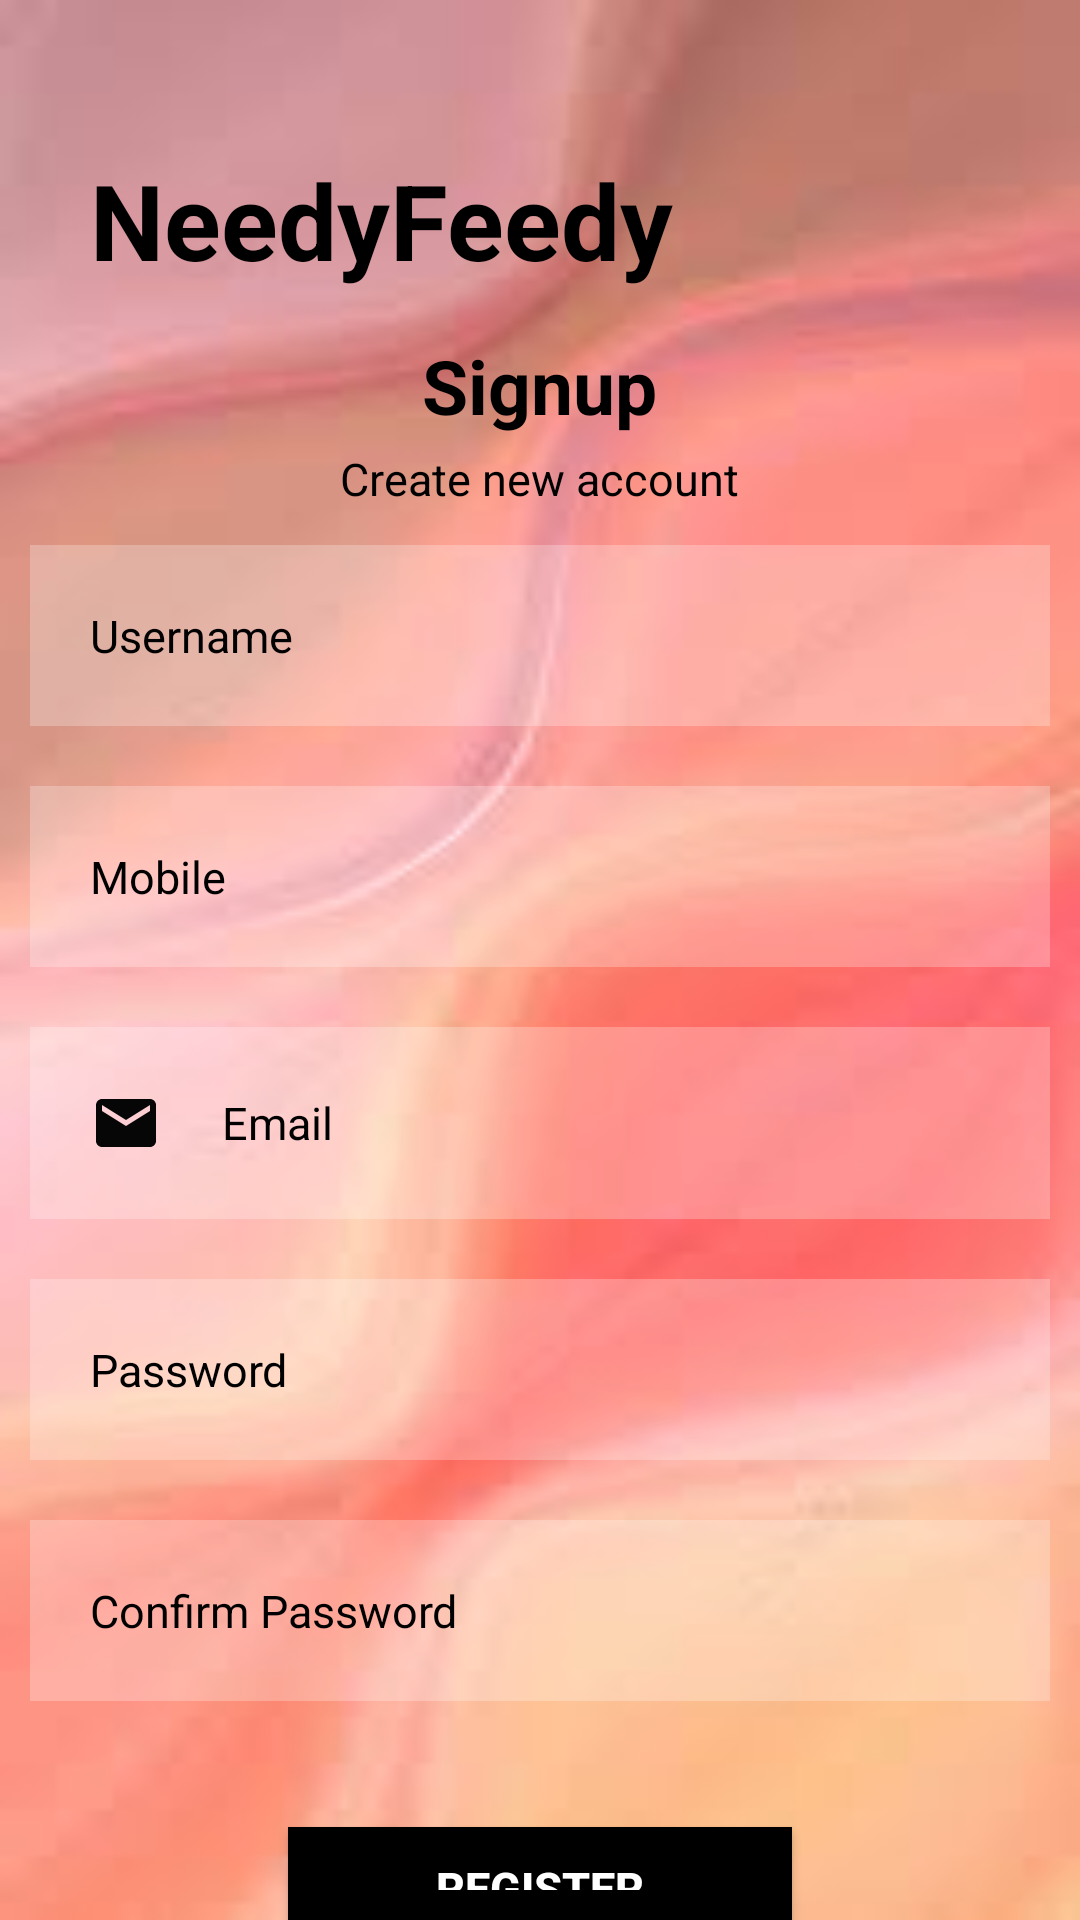

The Android layout XML behind this screen, and the referenced resources:
<!-- AndroidManifest.xml: application theme Theme.AppCompat -->
<!-- res/layout/activity_signup.xml -->
<?xml version="1.0" encoding="utf-8"?>
<RelativeLayout xmlns:android="http://schemas.android.com/apk/res/android"
android:layout_width="match_parent"
android:layout_height="match_parent"
android:background="@drawable/fourth">

<TextView
    android:layout_width="match_parent"
    android:layout_height="wrap_content"
    android:id="@+id/needyfeedy"
    android:text="NeedyFeedy"
    android:textColor="@color/black"
    android:textSize="35sp"
    android:textStyle="bold"
    android:layout_marginTop="50dp"
    android:layout_marginStart="30dp"
    android:gravity="fill_vertical" />
    <TextView
        android:id="@+id/create"
        android:layout_width="wrap_content"
        android:layout_height="wrap_content"
        android:layout_below="@id/signup"
        android:layout_margin="2dp"
        android:layout_marginTop="8dp"
        android:layout_marginBottom="28dp"
        android:text="@string/create"
        android:textColor="@color/black"
        android:textSize="15sp"
        android:layout_centerHorizontal="true"/>

    <TextView
        android:id="@+id/signup"
        android:layout_width="wrap_content"
        android:layout_height="wrap_content"
        android:layout_below="@id/needyfeedy"
        android:layout_marginTop="15dp"
        android:layout_marginBottom="2dp"
        android:text="@string/signup"
        android:textColor="@color/black"
        android:layout_centerHorizontal="true"
        android:textSize="25sp"
        android:textStyle="bold" />

    <EditText
    android:layout_width="match_parent"
    android:layout_height="wrap_content"
    android:id="@+id/editTextUsername"
    android:layout_below="@id/create"
    android:background="#40ffffff"
    android:hint="@string/editTextUsername"

    android:textColorHint="@color/black"
    android:textColor="@color/black"
    android:textSize="15sp"
    android:layout_margin="10dp"
    android:padding="20dp"
        android:autofillHints="username"
        android:inputType="text"
    android:drawableStart="@drawable/baseline_person_outline_24"
    android:drawablePadding="20dp" />

    <EditText
        android:layout_width="match_parent"
        android:layout_height="wrap_content"
        android:id="@+id/editTextMobile"
        android:layout_below="@id/editTextUsername"
        android:background="#40ffffff"
        android:hint="@string/editTextMobile"
        android:textColorHint="@color/black"
        android:textColor="@color/black"
        android:textSize="15sp"
        android:layout_margin="10dp"
        android:padding="20dp"
        android:autofillHints="phone"
        android:inputType="phone"
        android:drawableStart="@drawable/baseline_call_24"
        android:drawablePadding="20dp" />
    <EditText
        android:layout_width="match_parent"
        android:layout_height="wrap_content"
        android:id="@+id/editTextEmail"
        android:layout_below="@id/editTextMobile"
        android:background="#40ffffff"
        android:hint="@string/editTextEmail"
        android:textColorHint="@color/black"
        android:textColor="@color/black"
        android:textSize="15sp"
        android:autofillHints="emailAddress"
        android:layout_margin="10dp"
        android:padding="20dp"
        android:inputType="textEmailAddress"
        android:drawableStart="@drawable/baseline_email_24"
        android:drawablePadding="20dp" />


<EditText
    android:layout_width="match_parent"
    android:layout_height="wrap_content"
    android:id="@+id/editTextPassword"
    android:layout_below="@id/editTextEmail"
    android:background="#40ffffff"
    android:hint="@string/editTextPasssword"
    android:textColorHint="@color/black"
    android:textColor="@color/black"
    android:textSize="15sp"
    android:layout_margin="10dp"
    android:autofillHints="password"
    android:padding="20dp"
    android:inputType="textPassword"
    android:drawableStart="@drawable/baseline_lock_24"
    android:drawablePadding="20dp" />
    <EditText
        android:layout_width="match_parent"
        android:layout_height="wrap_content"
        android:id="@+id/confirmpassword"
        android:layout_below="@id/editTextPassword"
        android:background="#40ffffff"
        android:hint="@string/confirmpassword"
        android:textColorHint="@color/black"
        android:autofillHints="password"
        android:textColor="@color/black"
        android:textSize="15sp"
        android:layout_margin="10dp"
        android:padding="20dp"
        android:inputType="textPassword"
        android:drawableStart="@drawable/baseline_lock_24"
        android:drawablePadding="20dp" />




<Button
    android:id="@+id/buttonRegister"
    android:layout_width="168dp"
    android:layout_height="wrap_content"
    android:layout_below="@id/confirmpassword"
    android:layout_centerHorizontal="true"
    android:layout_marginTop="32dp"
    android:background="@color/black"
    android:padding="10dp"
    android:textStyle="bold"
    android:text="@string/buttonRegister"
    android:textAlignment="center"
    android:textColor="@color/white"
    android:textSize="15sp" />


</RelativeLayout>
<!-- resources referenced by this layout -->
<resources>
  <!-- drawable baseline_email_24 (drawable) -->
  <vector android:autoMirrored="true" android:height="24dp"
      android:tint="#070606" android:viewportHeight="24"
      android:viewportWidth="24" android:width="24dp" xmlns:android="http://schemas.android.com/apk/res/android">
      <path android:fillColor="@android:color/white" android:pathData="M20,4L4,4c-1.1,0 -1.99,0.9 -1.99,2L2,18c0,1.1 0.9,2 2,2h16c1.1,0 2,-0.9 2,-2L22,6c0,-1.1 -0.9,-2 -2,-2zM20,8l-8,5 -8,-5L4,6l8,5 8,-5v2z"/>
  </vector>
  <!-- drawable fourth: jpg bitmap (drawable, 2868 bytes) -->
  <string name="buttonRegister">Register</string>
  <string name="confirmpassword">Confirm Password</string>
  <string name="create">Create new account</string>
  <string name="editTextEmail">Email</string>
  <string name="editTextMobile">Mobile</string>
  <string name="editTextPasssword">Password</string>
  <string name="editTextUsername">Username</string>
  <string name="signup">Signup</string>
  <!-- not gathered from this repository: default colours our renderer supplied (Android Studio template values) -->
  <color name="black">#FF000000</color>
  <color name="white">#FFFFFFFF</color>
</resources>
